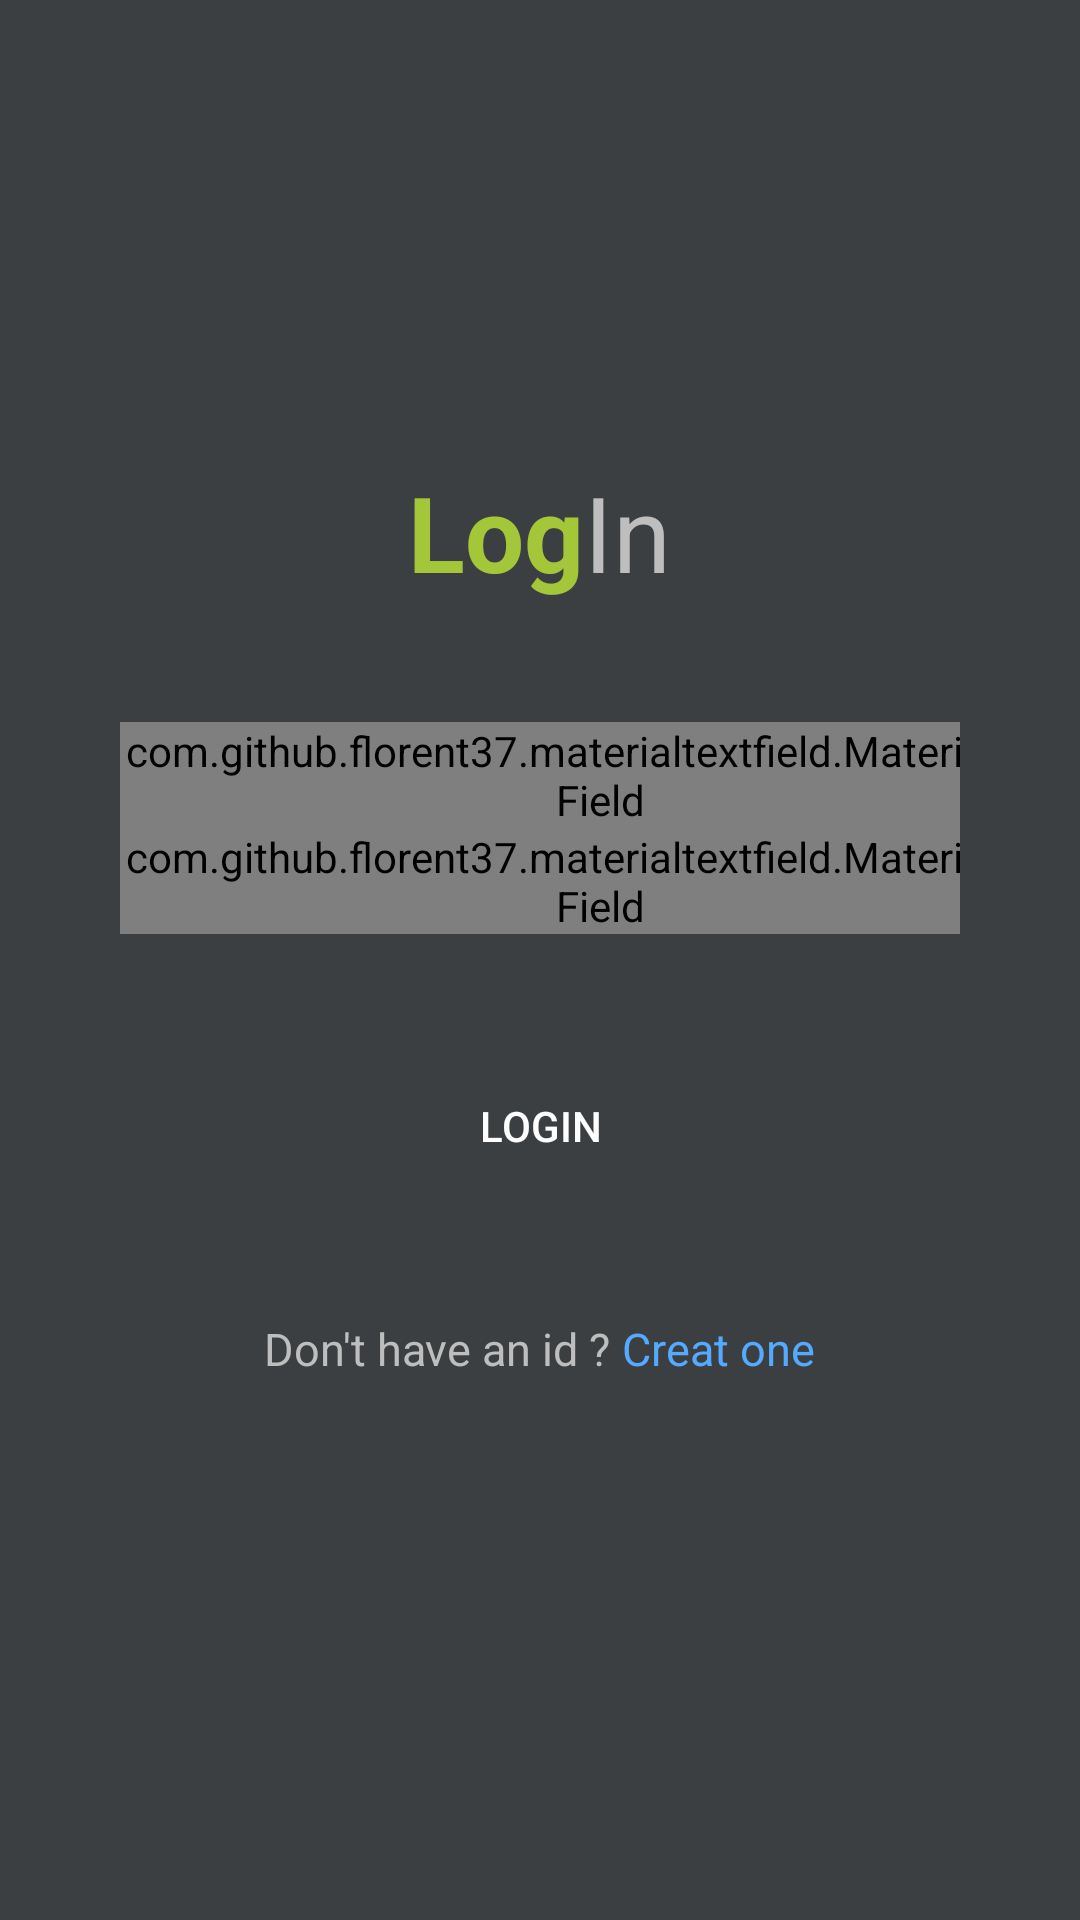

Android layout source for this screen:
<!-- AndroidManifest.xml: application theme AppTheme -->
<!-- res/layout/activity_login.xml -->
<?xml version="1.0" encoding="utf-8"?>
<RelativeLayout xmlns:android="http://schemas.android.com/apk/res/android"
    xmlns:app="http://schemas.android.com/apk/res-auto"
    xmlns:tools="http://schemas.android.com/tools"
    android:layout_width="match_parent"
    android:layout_height="match_parent"
    android:background="#3C3F41"
    tools:context=".LoginActivity">

    <LinearLayout
        android:id="@+id/title"
        android:layout_width="match_parent"
        android:layout_height="wrap_content"
        android:layout_above="@+id/login_box"
        android:gravity="center"
        android:orientation="horizontal">

        <TextView
            android:id="@+id/txtLog"
            android:layout_width="wrap_content"
            android:layout_height="wrap_content"
            android:text="Log"
            android:textColor="#A4C639"
            android:textSize="35dp"
            android:textStyle="bold" />

        <TextView
            android:id="@+id/txtIn"
            android:layout_width="wrap_content"
            android:layout_height="wrap_content"
            android:text="In"
            android:textColor="#BEBEBE"
            android:textSize="35dp" />
    </LinearLayout>

    <LinearLayout
        android:id="@+id/login_box"
        android:layout_width="match_parent"
        android:layout_height="wrap_content"
        android:layout_centerHorizontal="true"
        android:layout_centerVertical="true"
        android:layout_margin="20dp"
        android:orientation="vertical"
        android:padding="20dp">

        <com.github.florent37.materialtextfield.MaterialTextField
            android:layout_width="320dp"
            android:layout_height="wrap_content"
            app:mtf_labelColor="@android:color/white"
            app:mtf_image="@drawable/ic_email_black_24dp"
            >

            <EditText
                android:id="@+id/log_input_email"
                android:layout_width="match_parent"
                android:layout_height="wrap_content"
                android:hint="Email"
                android:textColor="#333"
                android:textSize="15sp" />

        </com.github.florent37.materialtextfield.MaterialTextField>


        <com.github.florent37.materialtextfield.MaterialTextField
            android:layout_width="320dp"
            android:layout_height="wrap_content"
            app:mtf_labelColor="@android:color/white"
            app:mtf_image="@drawable/ic_security_black_24dp"
            >

            <EditText
                android:id="@+id/log_input_password"
                android:layout_width="match_parent"
                android:layout_height="wrap_content"
                android:hint="Password"
                android:textColor="#333"
                android:textSize="15sp" />

        </com.github.florent37.materialtextfield.MaterialTextField>
        <Button
            android:id="@+id/log_btn_login"
            android:layout_width="wrap_content"
            android:layout_height="wrap_content"
            android:layout_gravity="center"
            android:textColor="@android:color/white"
            android:layout_marginTop="40dp"
            android:text="Login"
            android:background="@drawable/borderwhite"
             />
    </LinearLayout>

    <LinearLayout
        android:layout_width="fill_parent"
        android:layout_height="wrap_content"
        android:layout_below="@+id/login_box"
        android:layout_marginBottom="24dp"
        android:gravity="center"
        android:orientation="horizontal">

        <TextView
            android:layout_width="wrap_content"
            android:layout_height="wrap_content"
            android:text="Don't have an id ? "
            android:textColor="#BEBEBE"
            android:textSize="15dp" />

        <TextView
            android:id="@+id/log_link_signup"
            android:layout_width="wrap_content"
            android:layout_height="wrap_content"
            android:text="Creat one"
            android:textColor="#55AAFF"
            android:textSize="15dp" />
    </LinearLayout>

</RelativeLayout>
<!-- resources referenced by this layout -->
<resources>
  <style name="AppTheme" parent="Theme.AppCompat.Light.NoActionBar">
          
          <item name="colorPrimary">@color/colorPrimary</item>
          <item name="colorPrimaryDark">@color/colorPrimaryDark</item>
          <item name="colorAccent">@color/colorAccent</item>
      </style>
  <color name="colorPrimary">#008577</color>
  <color name="colorPrimaryDark">#029AE5</color>
  <color name="colorAccent">#85be64</color>
</resources>
